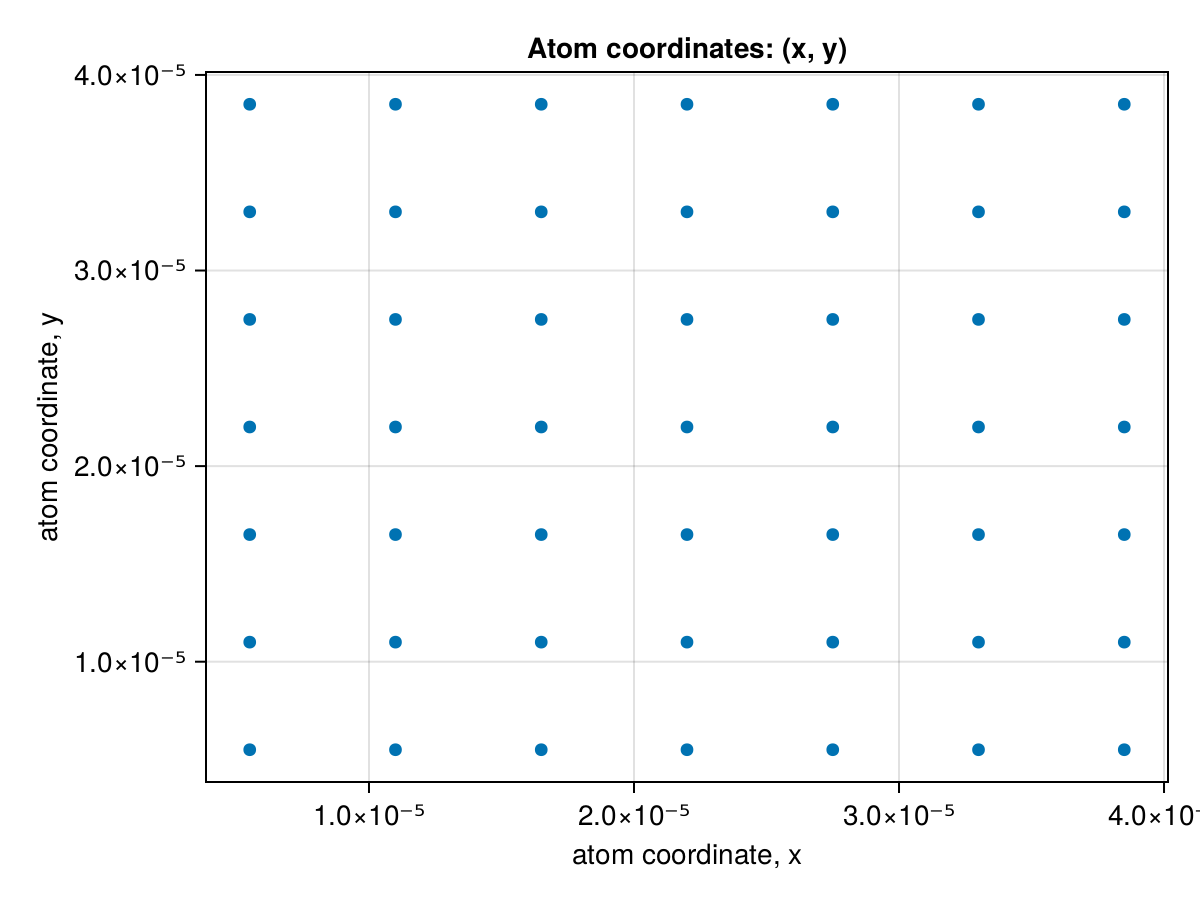

Source data for this figure (header and first rows):
x1, x2, x3, x4, x5, x6, x7, x8, x9, x10, x11, x12, x13, x14, x15, x16, x17, x18, x19, x20, x21, x22, x23, x24
5.5e-6, 5.5e-6, 5.5e-6, 5.5e-6, 5.5e-6, 5.5e-6, 5.5e-6, 1.1e-5, 1.1e-5, 1.1e-5, 1.1e-5, 1.1e-5, 1.1e-5, 1.1e-5, 1.65e-5, 1.65e-5, 1.65e-5, 1.65e-5, 1.65e-5, 1.65e-5, 1.65e-5, 2.2e-5, 2.2e-5, 2.2e-5
5.5e-6, 1.1e-5, 1.65e-5, 2.2e-5, 2.7499999999999998e-5, 3.3e-5, 3.85e-5, 5.5e-6, 1.1e-5, 1.65e-5, 2.2e-5, 2.7499999999999998e-5, 3.3e-5, 3.85e-5, 5.5e-6, 1.1e-5, 1.65e-5, 2.2e-5, 2.7499999999999998e-5, 3.3e-5, 3.85e-5, 5.5e-6, 1.1e-5, 1.65e-5
